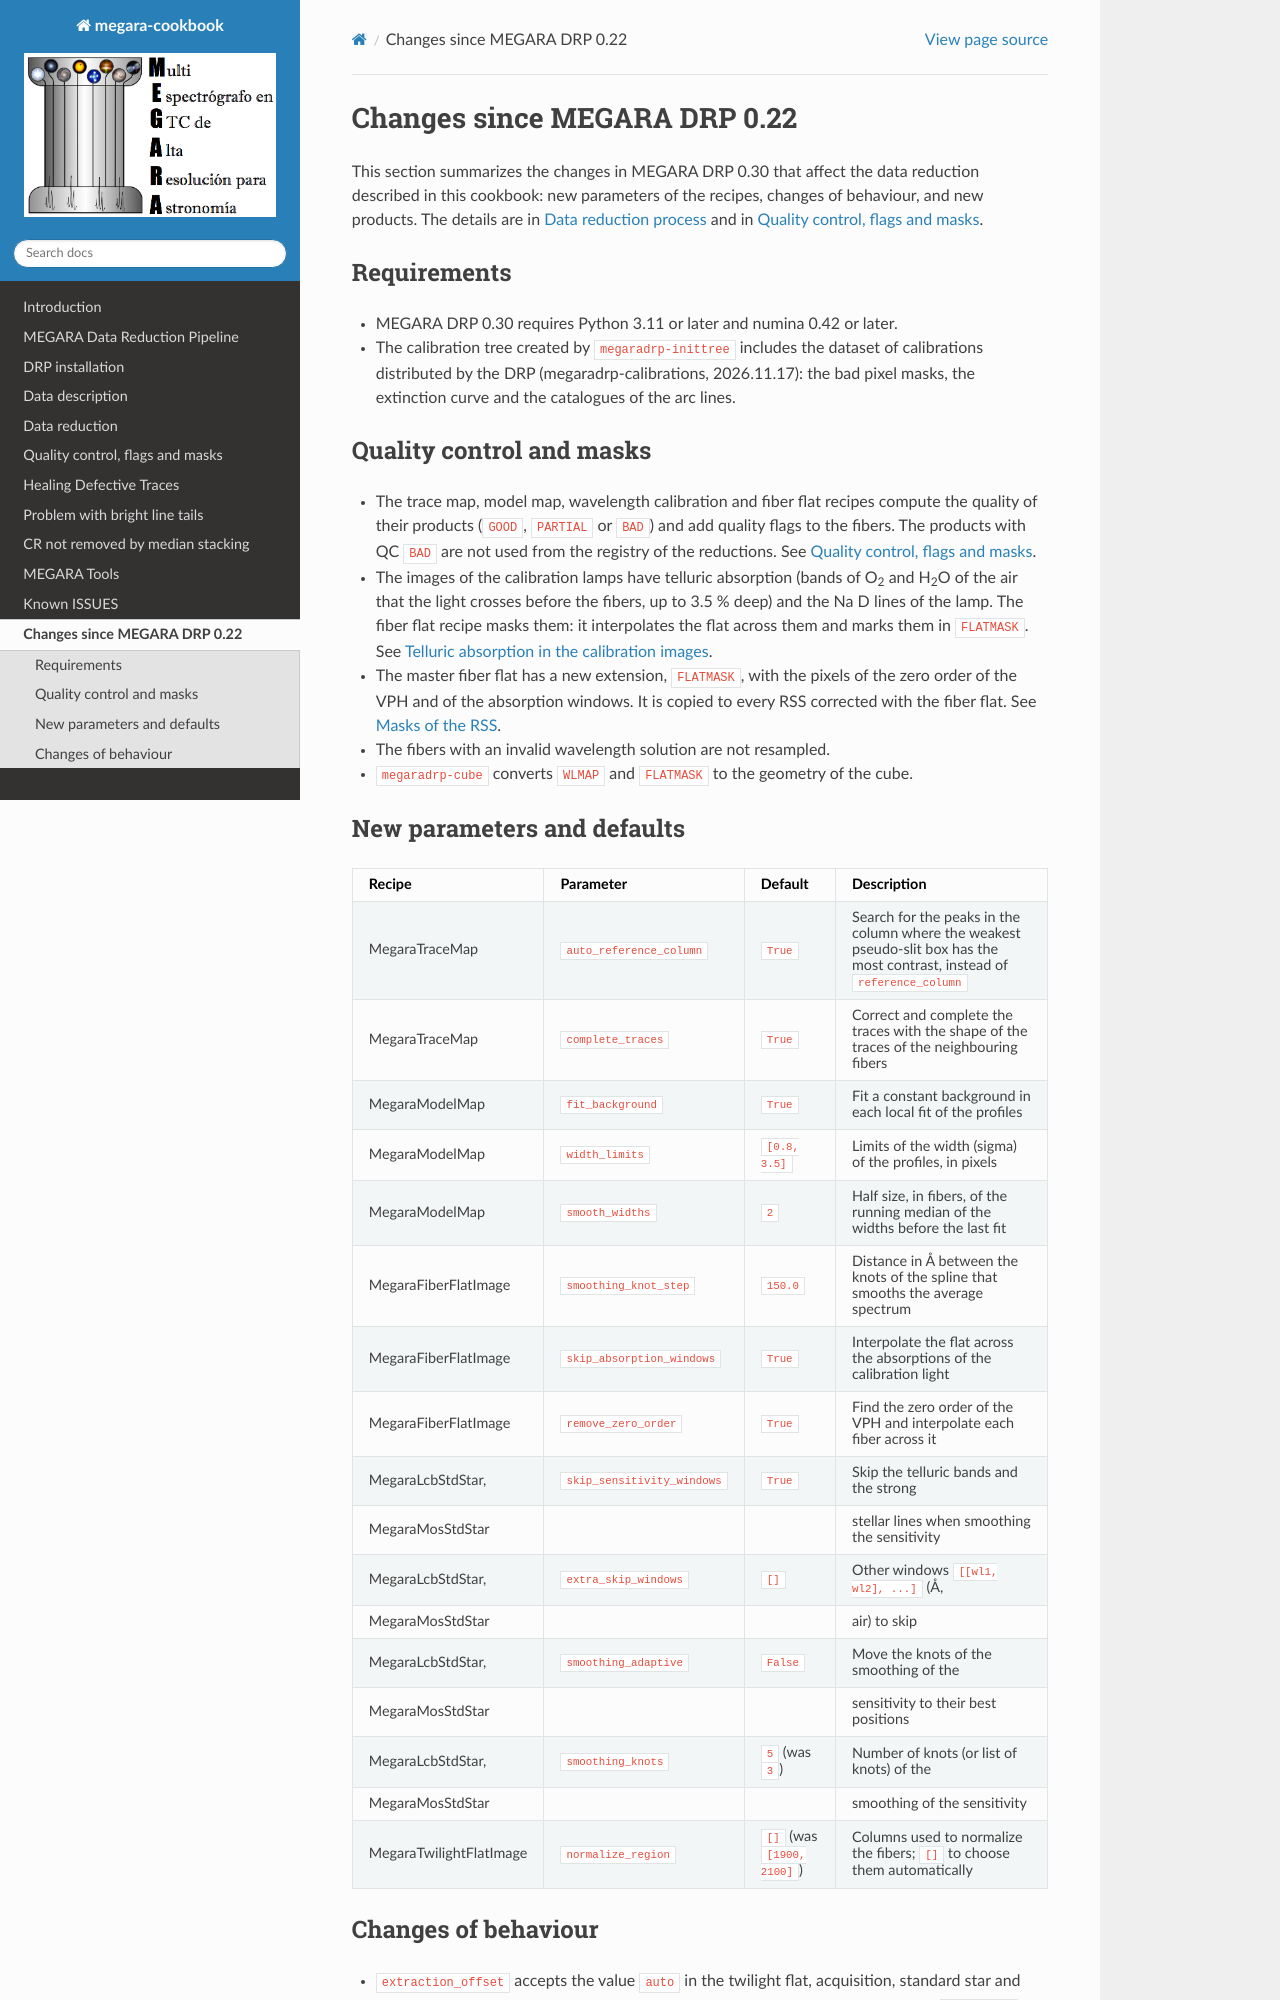

repository: guaix-ucm/megaradrp-cookbook · page: changes.html · generator: sphinx

.. _Changes:

Changes since MEGARA DRP 0.22
=============================

This section summarizes the changes in MEGARA DRP 0.30 that affect the data
reduction described in this cookbook: new parameters of the recipes, changes
of behaviour, and new products. The details are in :ref:`Data_reduction_process`
and in :ref:`Quality_Control`.

Requirements
------------

- MEGARA DRP 0.30 requires Python 3.11 or later and numina 0.42 or later.
- The calibration tree created by ``megaradrp-inittree`` includes the
  dataset of calibrations distributed by the DRP (megaradrp-calibrations,
  2026.11.17): the bad pixel masks, the extinction curve and the
  catalogues of the arc lines.

Quality control and masks
-------------------------

- The trace map, model map, wavelength calibration and fiber flat recipes
  compute the quality of their products (``GOOD``, ``PARTIAL`` or ``BAD``)
  and add quality flags to the fibers. The products with QC ``BAD`` are not
  used from the registry of the reductions. See :ref:`Quality_Control`.
- The images of the calibration lamps have telluric absorption (bands of
  O\ :sub:`2` and H\ :sub:`2`\ O of the air that the light crosses before
  the fibers, up to 3.5 % deep) and the Na D lines of the lamp. The fiber
  flat recipe masks them: it interpolates the flat across them and marks
  them in ``FLATMASK``. See :ref:`Lamp_Tellurics`.
- The master fiber flat has a new extension, ``FLATMASK``, with the pixels
  of the zero order of the VPH and of the absorption windows. It is copied to
  every RSS corrected with the fiber flat. See :ref:`Masks`.
- The fibers with an invalid wavelength solution are not resampled.
- ``megaradrp-cube`` converts ``WLMAP`` and ``FLATMASK`` to the geometry of
  the cube.
